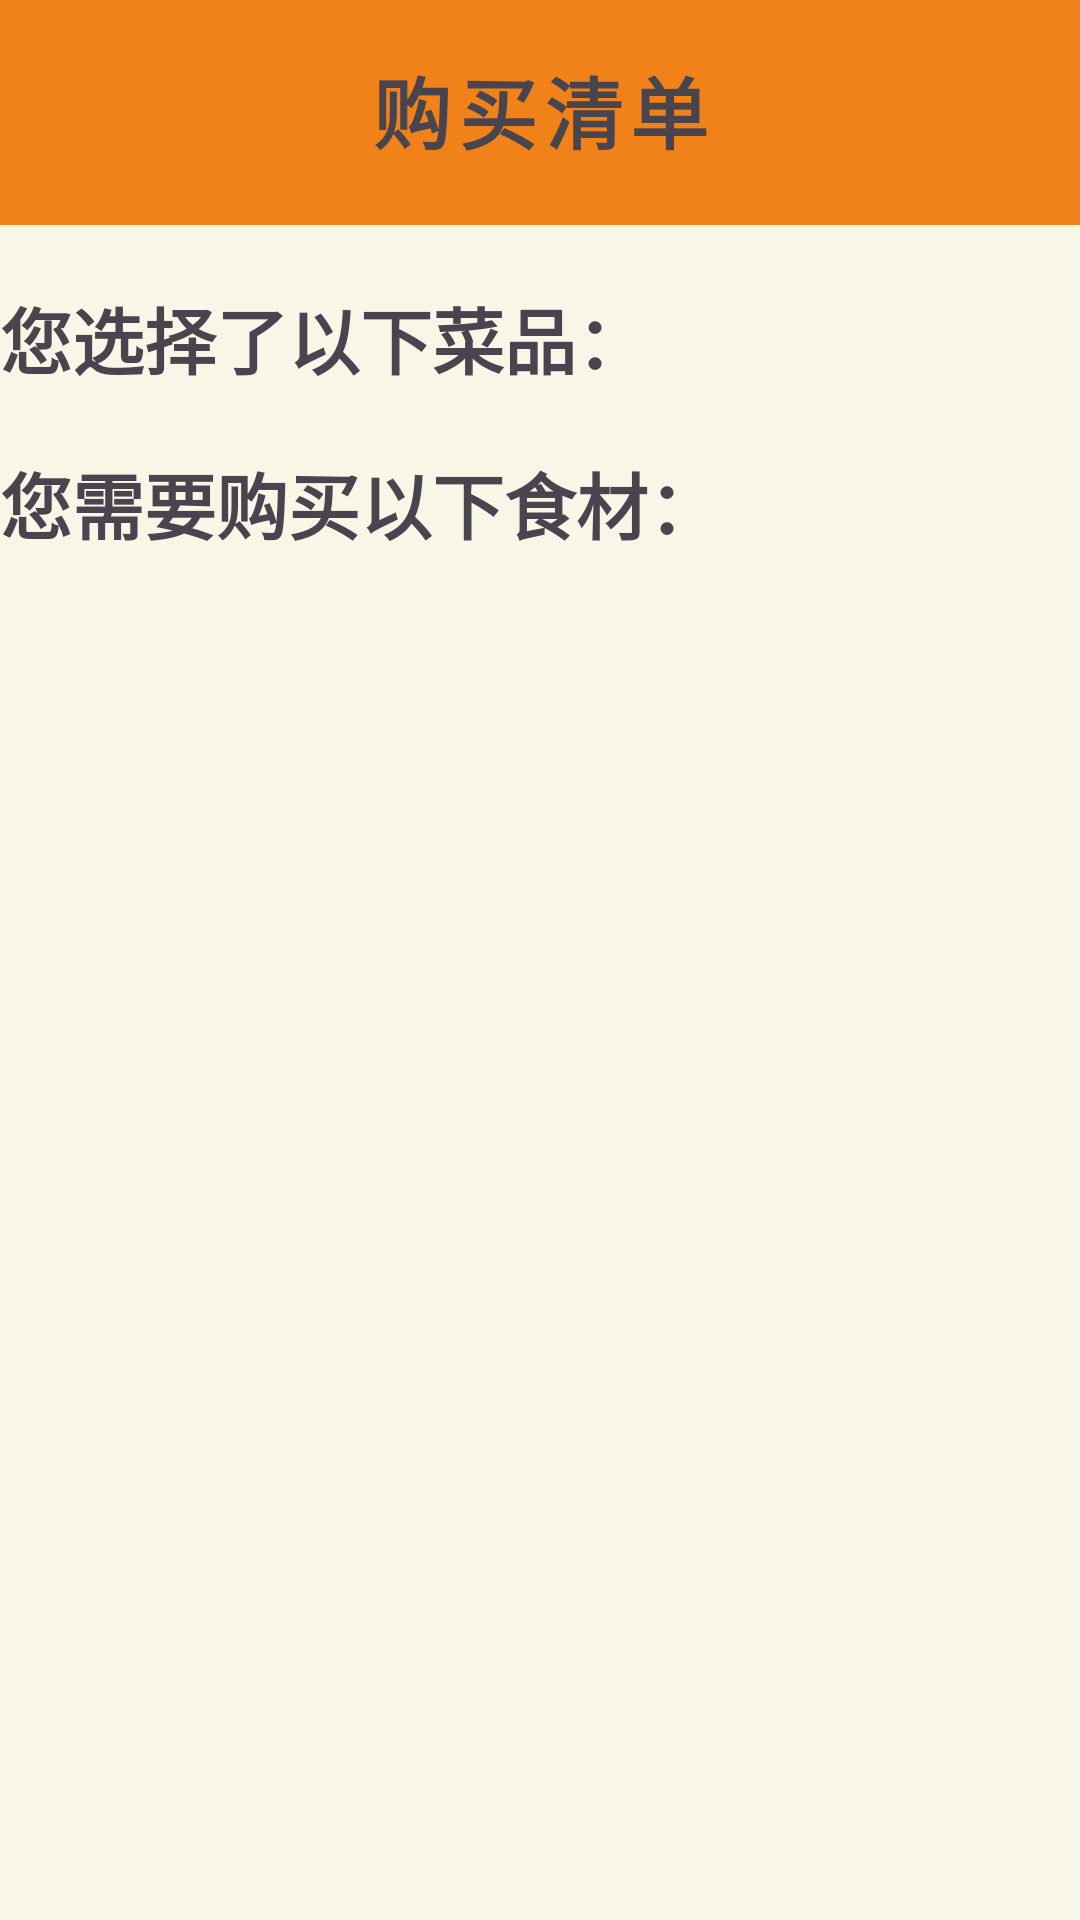

This screen was rendered from an Android layout file. Write that file and the resources it references.
<!-- AndroidManifest.xml: application theme Theme.MyApplication1109 -->
<!-- res/layout/count.xml -->
<?xml version="1.0" encoding="utf-8"?>

<androidx.constraintlayout.widget.ConstraintLayout xmlns:android="http://schemas.android.com/apk/res/android"
    xmlns:app="http://schemas.android.com/apk/res-auto"
    android:layout_width="match_parent"
    android:layout_height="match_parent"
    android:background="#F8F6E7">

    <androidx.constraintlayout.widget.ConstraintLayout
        android:id="@+id/top_info_bar_main"
        android:layout_width="match_parent"
        android:layout_height="75dp"
        android:background="#F08219"
        app:layout_constraintEnd_toEndOf="parent"
        app:layout_constraintStart_toStartOf="parent"
        app:layout_constraintTop_toTopOf="parent">

        <TextView
            android:id="@+id/say_hello"
            android:layout_width="130dp"
            android:layout_height="40dp"
            android:fontFamily="@font/abril_fatface"
            android:letterSpacing="0.1"
            android:text="购买清单"
            android:textAlignment="center"
            android:textSize="26sp"
            android:textStyle="bold"
            app:layout_constraintBottom_toBottomOf="parent"
            app:layout_constraintEnd_toEndOf="parent"
            app:layout_constraintStart_toStartOf="parent"
            app:layout_constraintTop_toTopOf="parent" />
    </androidx.constraintlayout.widget.ConstraintLayout>

    <ScrollView
        android:layout_width="match_parent"
        android:layout_height="wrap_content"
        app:layout_constraintLeft_toLeftOf="parent"
        app:layout_constraintRight_toRightOf="parent"
        app:layout_constraintTop_toBottomOf="@id/top_info_bar_main" >

        <androidx.constraintlayout.widget.ConstraintLayout
            android:layout_width="match_parent"
            android:layout_height="wrap_content">

            <androidx.constraintlayout.widget.ConstraintLayout
                android:id="@+id/selected_menu"
                android:layout_width="match_parent"
                android:layout_height="wrap_content"
                app:layout_constraintLeft_toLeftOf="parent"
                app:layout_constraintRight_toRightOf="parent"
                app:layout_constraintTop_toTopOf="parent"
                android:layout_marginTop="20dp">

                <TextView
                    android:id="@+id/sel_menu_txt"
                    android:layout_width="wrap_content"
                    android:layout_height="wrap_content"
                    android:fontFamily="@font/abril_fatface"
                    android:text="您选择了以下菜品："
                    android:textSize="24sp"
                    android:textStyle="bold"
                    app:layout_constraintLeft_toLeftOf="parent"
                    app:layout_constraintTop_toTopOf="parent" />

                <ListView
                    android:id="@+id/menu_list"
                    android:layout_width="match_parent"
                    android:layout_height="wrap_content"
                    android:background="#FFFFFF"
                    app:layout_constraintLeft_toLeftOf="parent"
                    app:layout_constraintRight_toRightOf="parent"
                    app:layout_constraintTop_toBottomOf="@id/sel_menu_txt" />
            </androidx.constraintlayout.widget.ConstraintLayout>

            <androidx.constraintlayout.widget.ConstraintLayout
                android:id="@+id/total_ingredient"
                android:layout_width="match_parent"
                android:layout_height="match_parent"
                app:layout_constraintLeft_toLeftOf="parent"
                app:layout_constraintRight_toRightOf="parent"
                app:layout_constraintTop_toBottomOf="@id/selected_menu"
                android:layout_marginTop="20dp">

                <TextView
                    android:id="@+id/total_txt"
                    android:layout_width="wrap_content"
                    android:layout_height="wrap_content"
                    android:text="您需要购买以下食材："
                    android:textSize="24sp"
                    android:textStyle="bold"
                    app:layout_constraintLeft_toLeftOf="parent"
                    app:layout_constraintTop_toTopOf="parent" />

                <ListView
                    android:id="@+id/total_list"
                    android:layout_width="match_parent"
                    android:layout_height="wrap_content"
                    android:background="#FFFFFF"
                    app:layout_constraintLeft_toLeftOf="parent"
                    app:layout_constraintRight_toRightOf="parent"
                    app:layout_constraintTop_toBottomOf="@id/total_txt" />
            </androidx.constraintlayout.widget.ConstraintLayout>

        </androidx.constraintlayout.widget.ConstraintLayout>
    </ScrollView>

</androidx.constraintlayout.widget.ConstraintLayout>
<!-- resources referenced by this layout -->
<resources>
  <style name="Theme.MyApplication1109" parent="Base.Theme.MyApplication1109" />
  <style name="Base.Theme.MyApplication1109" parent="Theme.Material3.DayNight.NoActionBar">
          
          
      </style>
</resources>
